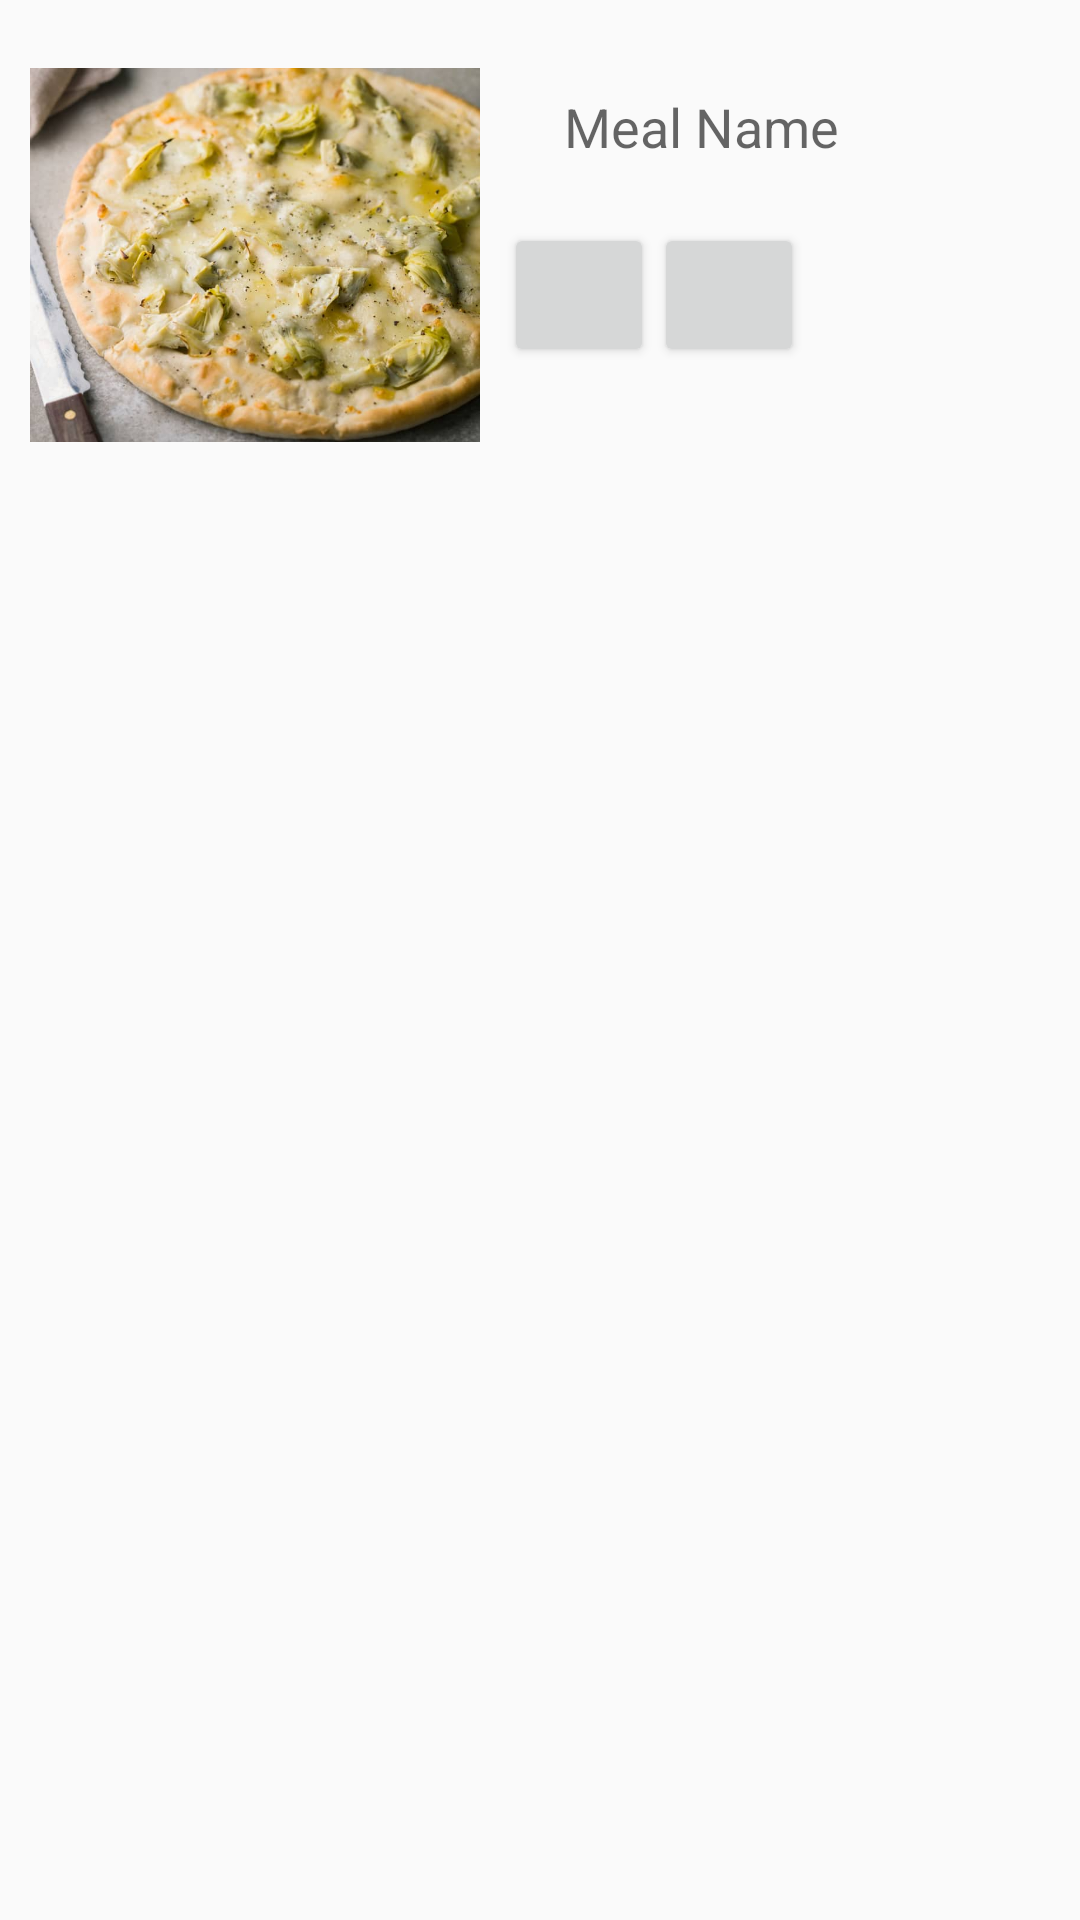

The Android layout XML behind this screen, and the referenced resources:
<!-- AndroidManifest.xml: application theme Theme.DocksideDelight -->
<!-- res/layout/meal_item.xml -->
<?xml version="1.0" encoding="utf-8"?>
<LinearLayout xmlns:android="http://schemas.android.com/apk/res/android"
    android:layout_width="match_parent"
    android:layout_height="wrap_content"
    android:orientation="horizontal"
    android:padding="10dp">

    <ImageView
        android:id="@+id/meal_image"
        android:layout_width="150dp"
        android:layout_height="150dp"
        android:src="@drawable/pizza_creamy">
    </ImageView>

    <LinearLayout
        android:layout_width="0dp"
        android:layout_height="wrap_content"
        android:layout_weight="1"
        android:orientation="vertical"
        android:gravity="center_vertical"
        android:paddingStart="8dp">

        <TextView
            android:id="@+id/meal_name"
            android:layout_width="wrap_content"
            android:layout_height="wrap_content"
            android:text="Meal Name"
            android:padding="20dp"
            android:textAppearance="@style/TextAppearance.AppCompat.Medium">
        </TextView>

        <LinearLayout
            android:layout_width="wrap_content"
            android:layout_height="wrap_content"
            android:orientation="horizontal"
            android:gravity="center_vertical">

            <Button
                android:id="@+id/favorite_button"
                android:layout_width="50dp"
                android:layout_height="wrap_content"
                android:drawableRight="@drawable/baseline_favorite_24"
                android:textAppearance="@style/TextAppearance.AppCompat.Medium">
            </Button>

            <Button
                android:id="@+id/delete_button"
                android:layout_width="50dp"
                android:layout_height="wrap_content"
                android:drawableRight="@drawable/baseline_delete_24"
                android:textAppearance="@style/TextAppearance.AppCompat.Medium">
            </Button>
        </LinearLayout>
    </LinearLayout>
</LinearLayout>
<!-- resources referenced by this layout -->
<resources>
  <!-- drawable pizza_creamy: jpg bitmap (drawable, 50530 bytes) -->
  <style name="Theme.DocksideDelight" parent="Base.Theme.DocksideDelight" />
  <style name="Base.Theme.DocksideDelight" parent="Theme.AppCompat.Light.NoActionBar">
          
          <item name="colorPrimary">@color/background_colour</item>
      </style>
  <color name="background_colour">#C9B6B2</color>
</resources>
